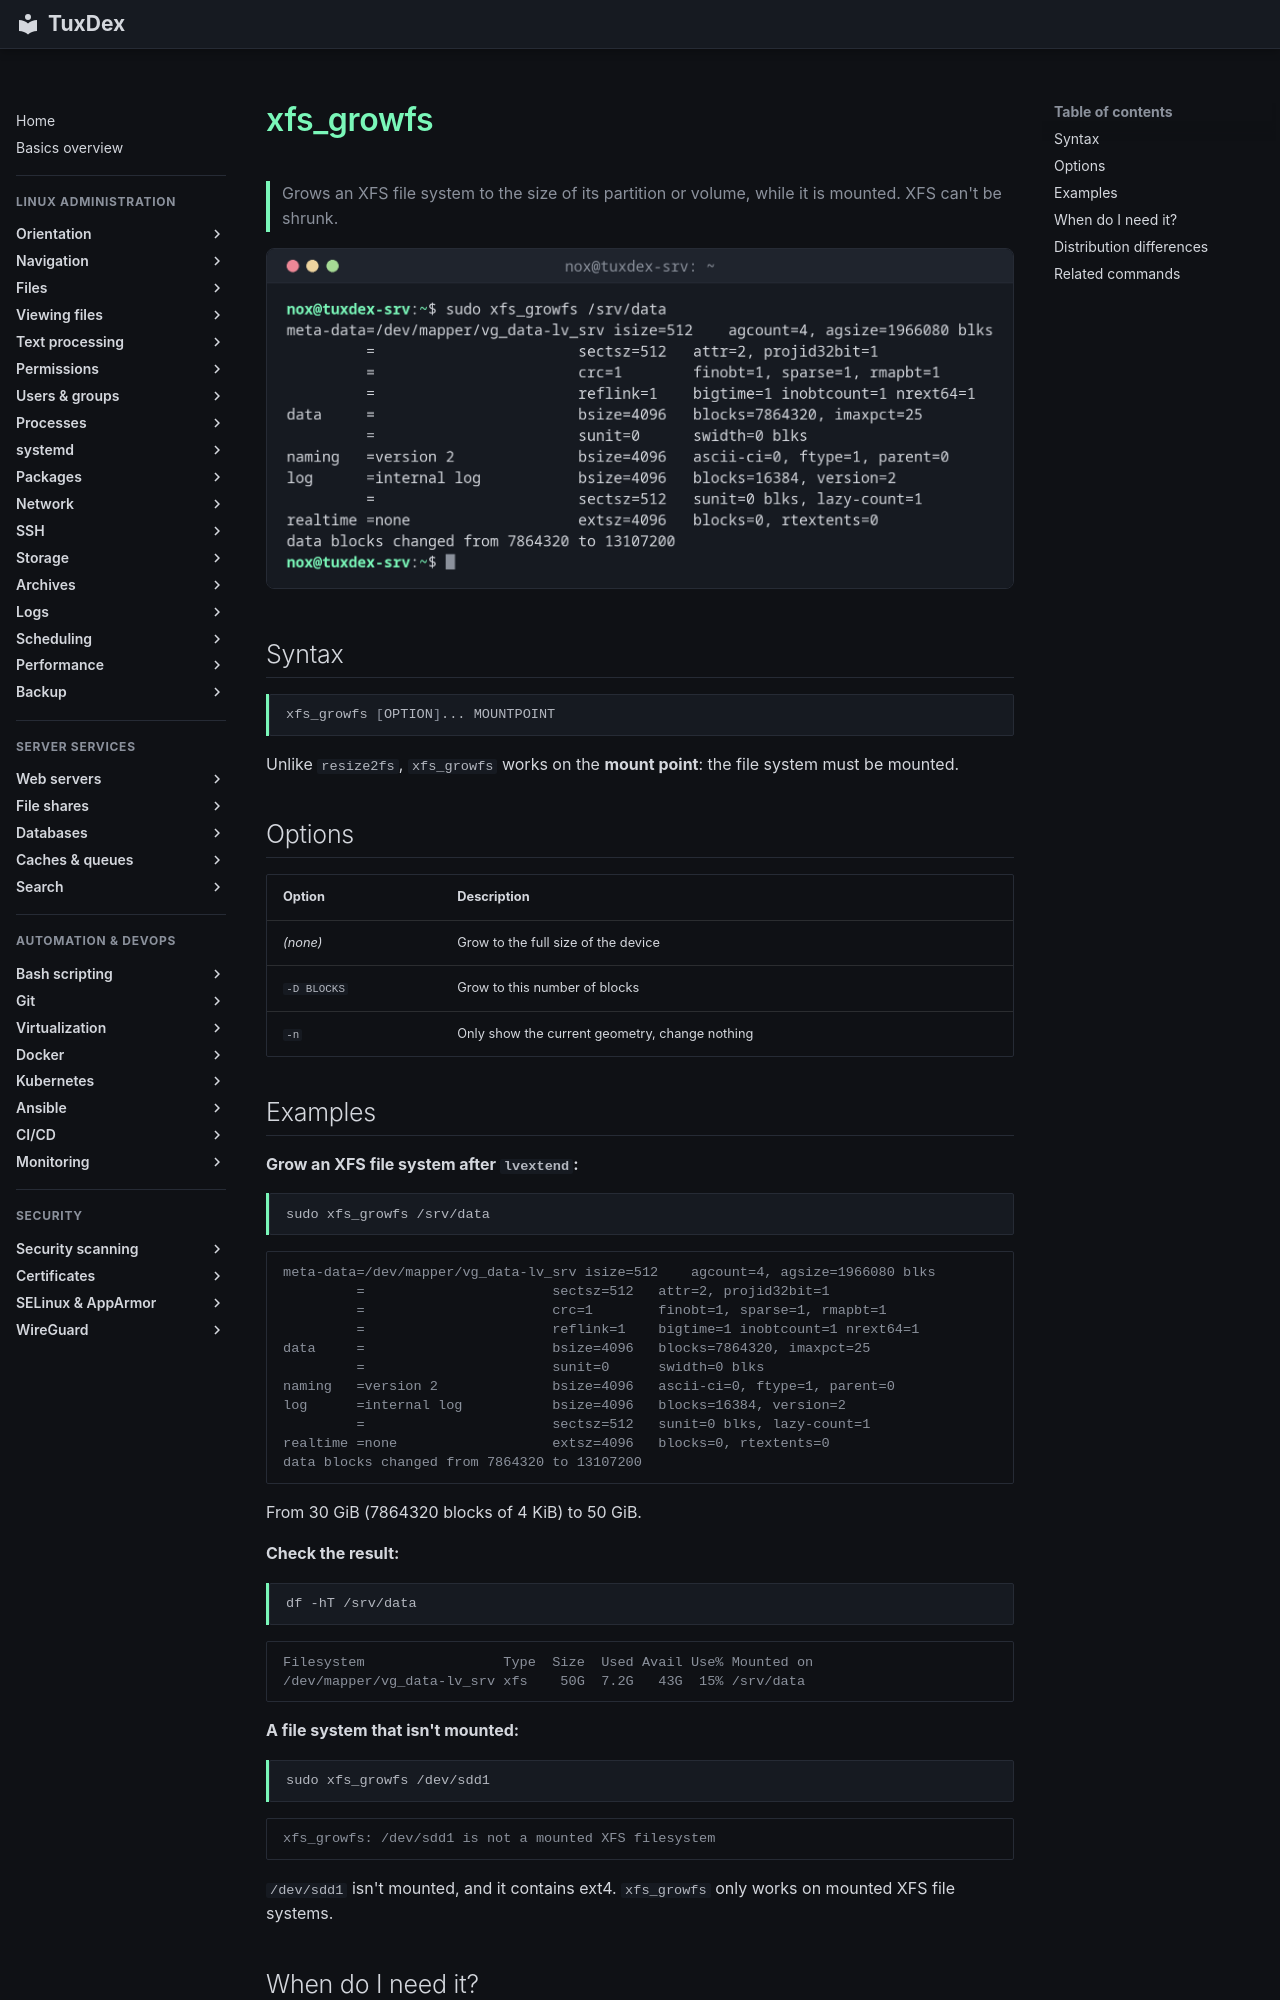

repository: Noxisan/tuxcodex · page: 13-disks-storage/xfs_growfs.en/index.html · generator: mkdocs

# xfs_growfs

> Grows an XFS file system to the size of its partition or volume, while it is mounted. XFS can't be shrunk.

![xfs_growfs output](../assets/screenshots/13-disks-storage/xfs_growfs.png)

## Syntax

```bash
xfs_growfs [OPTION]... MOUNTPOINT
```

Unlike `resize2fs`, `xfs_growfs` works on the **mount point**: the file system must be mounted.

## Options

| Option | Description |
|--------|-------------|
| *(none)* | Grow to the full size of the device |
| `-D BLOCKS` | Grow to this number of blocks |
| `-n` | Only show the current geometry, change nothing |

## Examples

**Grow an XFS file system after `lvextend`:**

```bash
sudo xfs_growfs /srv/data
```

```text
meta-data=/dev/mapper/vg_data-lv_srv isize=512    agcount=4, agsize=1966080 blks
         =                       sectsz=512   attr=2, projid32bit=1
         =                       crc=1        finobt=1, sparse=1, rmapbt=1
         =                       reflink=1    bigtime=1 inobtcount=1 nrext64=1
data     =                       bsize=4096   blocks=7864320, imaxpct=25
         =                       sunit=0      swidth=0 blks
naming   =version 2              bsize=4096   ascii-ci=0, ftype=1, parent=0
log      =internal log           bsize=4096   blocks=16384, version=2
         =                       sectsz=512   sunit=0 blks, lazy-count=1
realtime =none                   extsz=4096   blocks=0, rtextents=0
data blocks changed from 7864320 to 13107200
```

From 30 GiB (7864320 blocks of 4 KiB) to 50 GiB.

**Check the result:**

```bash
df -hT /srv/data
```

```text
Filesystem                 Type  Size  Used Avail Use% Mounted on
/dev/mapper/vg_data-lv_srv xfs    50G  7.2G   43G  15% /srv/data
```

**A file system that isn't mounted:**

```bash
sudo xfs_growfs /dev/sdd1
```

```text
xfs_growfs: /dev/sdd1 is not a mounted XFS filesystem
```

`/dev/sdd1` isn't mounted, and it contains ext4. `xfs_growfs` only works on mounted XFS
file systems.
